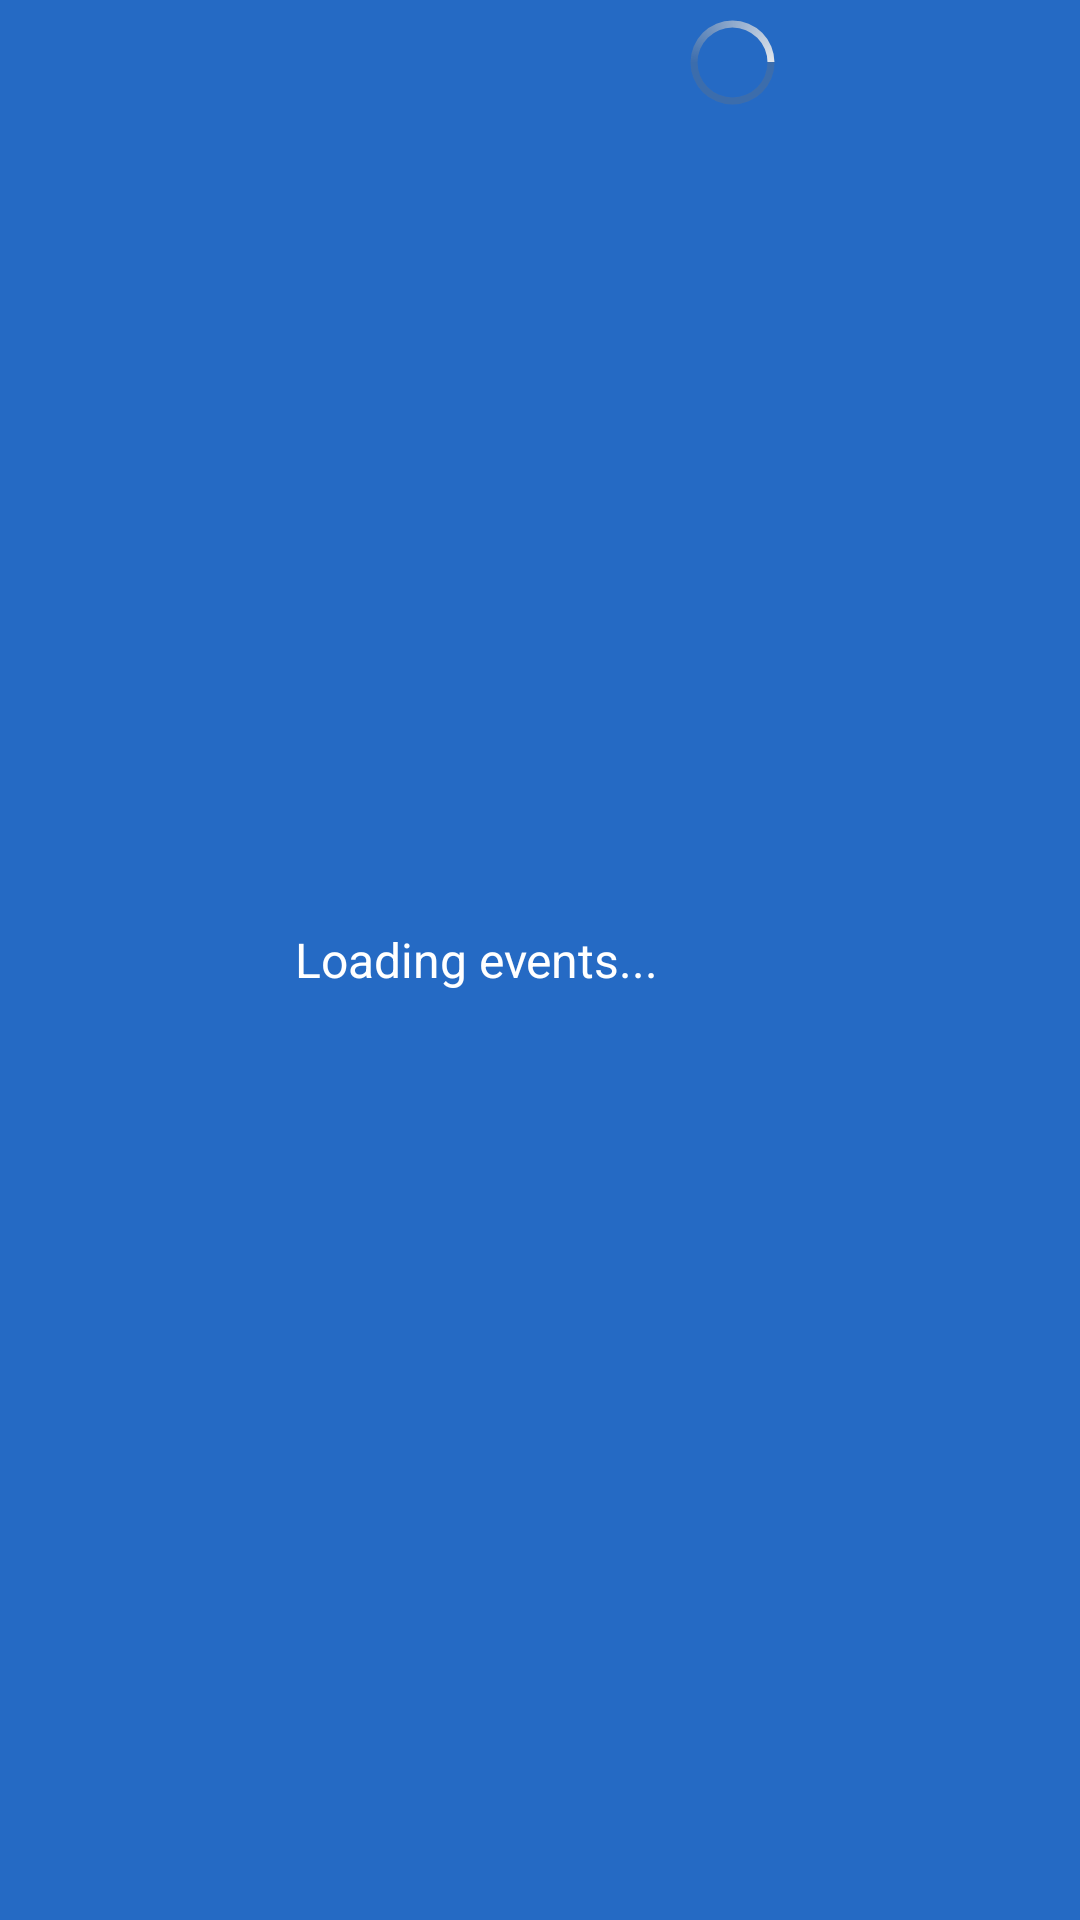

Produce the Android XML layout that renders to this screen, including the resource entries it uses.
<!-- AndroidManifest.xml: application theme SeatGeekTheme -->
<!-- res/layout/part_progress_bar_footer.xml -->
<?xml version="1.0" encoding="utf-8"?>
	<RelativeLayout xmlns:android="http://schemas.android.com/apk/res/android"
		android:id="@+id/list_footer_indicator_container" 
		android:layout_width="match_parent" 
		android:layout_height="wrap_content" 
		android:gravity="center_horizontal"
		android:background="@color/blue">
		
		<TextView
		    android:id="@+id/footer_text"  
			android:layout_centerVertical="true" 
			android:layout_width="wrap_content"
			android:layout_height="wrap_content" 
			android:text="Loading events..."
			android:textSize="16sp"
			android:textColor="#ffffff" 
			/>
			
		<ProgressBar
		    android:layout_toRightOf="@+id/footer_text"
			android:layout_width="42dip" 
			android:layout_height="42dip" 
			android:paddingLeft="7dip"
			android:indeterminateBehavior="repeat"
			android:indeterminateDrawable="@drawable/progress_spinner" 
			style="?android:attr/progressBarStyleLarge"
			 />
			 
	</RelativeLayout>
<!-- resources referenced by this layout -->
<resources>
  <color name="blue">#256ac4</color>
  <!-- drawable progress_spinner (drawable) -->
  <?xml version="1.0" encoding="utf-8"?>
  <rotate xmlns:android="http://schemas.android.com/apk/res/android"
  	android:pivotX="50%" android:pivotY="50%" android:fromDegrees="0"
  	android:toDegrees="360">
  
  	<shape android:shape="ring" android:innerRadiusRatio="3"
  		android:thicknessRatio="15" android:useLevel="false">
  
  		<size android:width="76dip" android:height="76dip" />
  		
  		<gradient android:type="sweep" android:useLevel="false"
  			android:startColor="#4c737373" android:centerColor="#4c737373"
  			android:centerY="0.50" android:endColor="#eeeeeeee" />
  	</shape>
  </rotate>
  <style name="SeatGeekTheme" parent="@android:style/Theme.Holo.Light.DarkActionBar">
          <item name="android:actionBarStyle">@style/SeatGeekActionBar</item>
      </style>
  <style name="SeatGeekActionBar" parent="@android:style/Widget.Holo.Light.ActionBar.Solid.Inverse">
          <item name="android:background">@color/blue</item>
          <item name="android:icon">@android:color/transparent</item>
          <item name="android:textSize">25sp</item>
      </style>
</resources>
